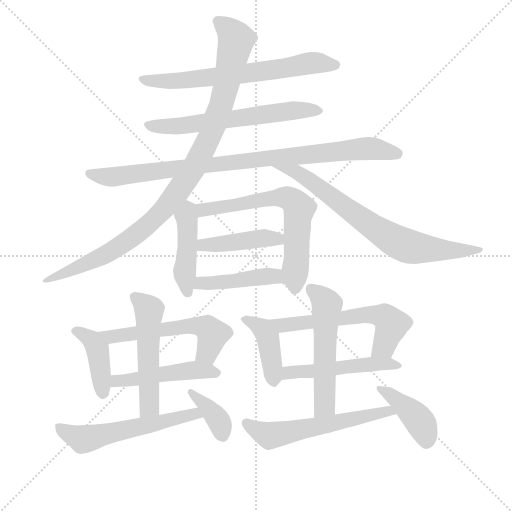
t = 0.00 s
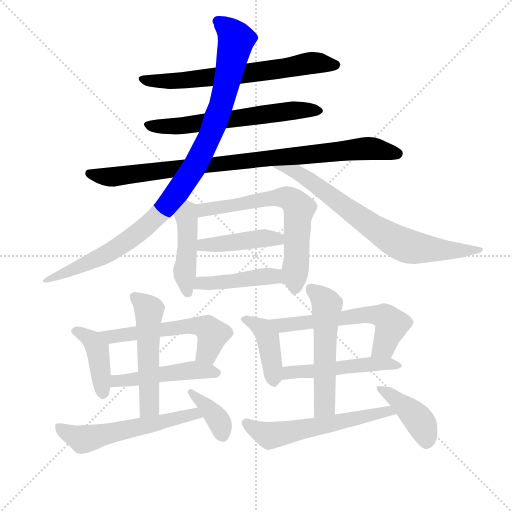
t = 3.01 s
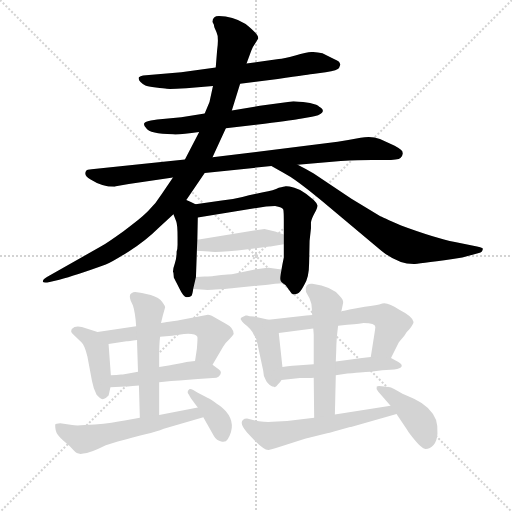
t = 6.03 s
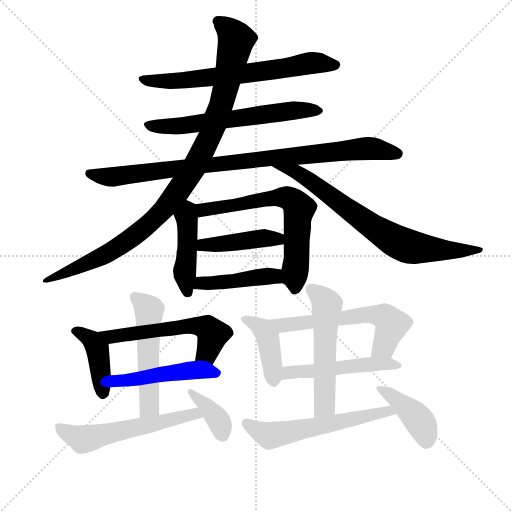
t = 9.04 s
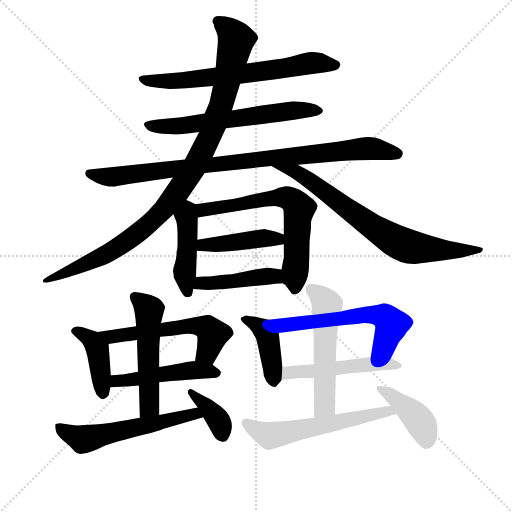
t = 12.05 s
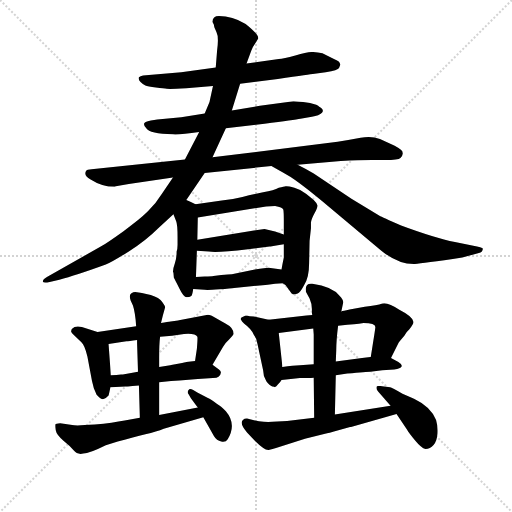
t = 15.06 s

The animated SVG that drew these frames (rendered in a browser with its animation timeline set to each time). Animation: 21 CSS @keyframes rules; one cycle of 15.06 s.

<svg version="1.1" viewBox="0 0 1024 1024" xmlns="http://www.w3.org/2000/svg">
  <g stroke="lightgray" stroke-dasharray="1,1" stroke-width="1" transform="scale(4, 4)">
    <line x1="0" y1="0" x2="256" y2="256"></line>
    <line x1="256" y1="0" x2="0" y2="256"></line>
    <line x1="128" y1="0" x2="128" y2="256"></line>
    <line x1="0" y1="128" x2="256" y2="128"></line>
  </g>
<g transform="scale(0.92, -0.92) translate(60, -900)">
   <style type="text/css">
    @keyframes keyframes0 {
      from {
       stroke: blue;
       stroke-dashoffset: 681;
       stroke-width: 128;
       }
       69% {
       animation-timing-function: step-end;
       stroke: blue;
       stroke-dashoffset: 0;
       stroke-width: 128;
       }
       to {
       stroke: black;
       stroke-width: 1024;
       }
       }
       #make-me-a-hanzi-animation-0 {
         animation: keyframes0 0.804199s both;
         animation-delay: 0.000000s;
         animation-timing-function: linear;
       }
    @keyframes keyframes1 {
      from {
       stroke: blue;
       stroke-dashoffset: 631;
       stroke-width: 128;
       }
       67% {
       animation-timing-function: step-end;
       stroke: blue;
       stroke-dashoffset: 0;
       stroke-width: 128;
       }
       to {
       stroke: black;
       stroke-width: 1024;
       }
       }
       #make-me-a-hanzi-animation-1 {
         animation: keyframes1 0.763509s both;
         animation-delay: 0.804199s;
         animation-timing-function: linear;
       }
    @keyframes keyframes2 {
      from {
       stroke: blue;
       stroke-dashoffset: 930;
       stroke-width: 128;
       }
       75% {
       animation-timing-function: step-end;
       stroke: blue;
       stroke-dashoffset: 0;
       stroke-width: 128;
       }
       to {
       stroke: black;
       stroke-width: 1024;
       }
       }
       #make-me-a-hanzi-animation-2 {
         animation: keyframes2 1.006836s both;
         animation-delay: 1.567708s;
         animation-timing-function: linear;
       }
    @keyframes keyframes3 {
      from {
       stroke: blue;
       stroke-dashoffset: 1021;
       stroke-width: 128;
       }
       77% {
       animation-timing-function: step-end;
       stroke: blue;
       stroke-dashoffset: 0;
       stroke-width: 128;
       }
       to {
       stroke: black;
       stroke-width: 1024;
       }
       }
       #make-me-a-hanzi-animation-3 {
         animation: keyframes3 1.080892s both;
         animation-delay: 2.574544s;
         animation-timing-function: linear;
       }
    @keyframes keyframes4 {
      from {
       stroke: blue;
       stroke-dashoffset: 752;
       stroke-width: 128;
       }
       71% {
       animation-timing-function: step-end;
       stroke: blue;
       stroke-dashoffset: 0;
       stroke-width: 128;
       }
       to {
       stroke: black;
       stroke-width: 1024;
       }
       }
       #make-me-a-hanzi-animation-4 {
         animation: keyframes4 0.861979s both;
         animation-delay: 3.655436s;
         animation-timing-function: linear;
       }
    @keyframes keyframes5 {
      from {
       stroke: blue;
       stroke-dashoffset: 449;
       stroke-width: 128;
       }
       59% {
       animation-timing-function: step-end;
       stroke: blue;
       stroke-dashoffset: 0;
       stroke-width: 128;
       }
       to {
       stroke: black;
       stroke-width: 1024;
       }
       }
       #make-me-a-hanzi-animation-5 {
         animation: keyframes5 0.615397s both;
         animation-delay: 4.517415s;
         animation-timing-function: linear;
       }
    @keyframes keyframes6 {
      from {
       stroke: blue;
       stroke-dashoffset: 664;
       stroke-width: 128;
       }
       68% {
       animation-timing-function: step-end;
       stroke: blue;
       stroke-dashoffset: 0;
       stroke-width: 128;
       }
       to {
       stroke: black;
       stroke-width: 1024;
       }
       }
       #make-me-a-hanzi-animation-6 {
         animation: keyframes6 0.790365s both;
         animation-delay: 5.132813s;
         animation-timing-function: linear;
       }
    @keyframes keyframes7 {
      from {
       stroke: blue;
       stroke-dashoffset: 437;
       stroke-width: 128;
       }
       59% {
       animation-timing-function: step-end;
       stroke: blue;
       stroke-dashoffset: 0;
       stroke-width: 128;
       }
       to {
       stroke: black;
       stroke-width: 1024;
       }
       }
       #make-me-a-hanzi-animation-7 {
         animation: keyframes7 0.605632s both;
         animation-delay: 5.923177s;
         animation-timing-function: linear;
       }
    @keyframes keyframes8 {
      from {
       stroke: blue;
       stroke-dashoffset: 445;
       stroke-width: 128;
       }
       59% {
       animation-timing-function: step-end;
       stroke: blue;
       stroke-dashoffset: 0;
       stroke-width: 128;
       }
       to {
       stroke: black;
       stroke-width: 1024;
       }
       }
       #make-me-a-hanzi-animation-8 {
         animation: keyframes8 0.612142s both;
         animation-delay: 6.528809s;
         animation-timing-function: linear;
       }
    @keyframes keyframes9 {
      from {
       stroke: blue;
       stroke-dashoffset: 416;
       stroke-width: 128;
       }
       58% {
       animation-timing-function: step-end;
       stroke: blue;
       stroke-dashoffset: 0;
       stroke-width: 128;
       }
       to {
       stroke: black;
       stroke-width: 1024;
       }
       }
       #make-me-a-hanzi-animation-9 {
         animation: keyframes9 0.588542s both;
         animation-delay: 7.140951s;
         animation-timing-function: linear;
       }
    @keyframes keyframes10 {
      from {
       stroke: blue;
       stroke-dashoffset: 572;
       stroke-width: 128;
       }
       65% {
       animation-timing-function: step-end;
       stroke: blue;
       stroke-dashoffset: 0;
       stroke-width: 128;
       }
       to {
       stroke: black;
       stroke-width: 1024;
       }
       }
       #make-me-a-hanzi-animation-10 {
         animation: keyframes10 0.715495s both;
         animation-delay: 7.729492s;
         animation-timing-function: linear;
       }
    @keyframes keyframes11 {
      from {
       stroke: blue;
       stroke-dashoffset: 486;
       stroke-width: 128;
       }
       61% {
       animation-timing-function: step-end;
       stroke: blue;
       stroke-dashoffset: 0;
       stroke-width: 128;
       }
       to {
       stroke: black;
       stroke-width: 1024;
       }
       }
       #make-me-a-hanzi-animation-11 {
         animation: keyframes11 0.645508s both;
         animation-delay: 8.444987s;
         animation-timing-function: linear;
       }
    @keyframes keyframes12 {
      from {
       stroke: blue;
       stroke-dashoffset: 530;
       stroke-width: 128;
       }
       63% {
       animation-timing-function: step-end;
       stroke: blue;
       stroke-dashoffset: 0;
       stroke-width: 128;
       }
       to {
       stroke: black;
       stroke-width: 1024;
       }
       }
       #make-me-a-hanzi-animation-12 {
         animation: keyframes12 0.681315s both;
         animation-delay: 9.090495s;
         animation-timing-function: linear;
       }
    @keyframes keyframes13 {
      from {
       stroke: blue;
       stroke-dashoffset: 577;
       stroke-width: 128;
       }
       65% {
       animation-timing-function: step-end;
       stroke: blue;
       stroke-dashoffset: 0;
       stroke-width: 128;
       }
       to {
       stroke: black;
       stroke-width: 1024;
       }
       }
       #make-me-a-hanzi-animation-13 {
         animation: keyframes13 0.719564s both;
         animation-delay: 9.771810s;
         animation-timing-function: linear;
       }
    @keyframes keyframes14 {
      from {
       stroke: blue;
       stroke-dashoffset: 373;
       stroke-width: 128;
       }
       55% {
       animation-timing-function: step-end;
       stroke: blue;
       stroke-dashoffset: 0;
       stroke-width: 128;
       }
       to {
       stroke: black;
       stroke-width: 1024;
       }
       }
       #make-me-a-hanzi-animation-14 {
         animation: keyframes14 0.553548s both;
         animation-delay: 10.491374s;
         animation-timing-function: linear;
       }
    @keyframes keyframes15 {
      from {
       stroke: blue;
       stroke-dashoffset: 422;
       stroke-width: 128;
       }
       58% {
       animation-timing-function: step-end;
       stroke: blue;
       stroke-dashoffset: 0;
       stroke-width: 128;
       }
       to {
       stroke: black;
       stroke-width: 1024;
       }
       }
       #make-me-a-hanzi-animation-15 {
         animation: keyframes15 0.593424s both;
         animation-delay: 11.044922s;
         animation-timing-function: linear;
       }
    @keyframes keyframes16 {
      from {
       stroke: blue;
       stroke-dashoffset: 605;
       stroke-width: 128;
       }
       66% {
       animation-timing-function: step-end;
       stroke: blue;
       stroke-dashoffset: 0;
       stroke-width: 128;
       }
       to {
       stroke: black;
       stroke-width: 1024;
       }
       }
       #make-me-a-hanzi-animation-16 {
         animation: keyframes16 0.742350s both;
         animation-delay: 11.638346s;
         animation-timing-function: linear;
       }
    @keyframes keyframes17 {
      from {
       stroke: blue;
       stroke-dashoffset: 510;
       stroke-width: 128;
       }
       62% {
       animation-timing-function: step-end;
       stroke: blue;
       stroke-dashoffset: 0;
       stroke-width: 128;
       }
       to {
       stroke: black;
       stroke-width: 1024;
       }
       }
       #make-me-a-hanzi-animation-17 {
         animation: keyframes17 0.665039s both;
         animation-delay: 12.380697s;
         animation-timing-function: linear;
       }
    @keyframes keyframes18 {
      from {
       stroke: blue;
       stroke-dashoffset: 550;
       stroke-width: 128;
       }
       64% {
       animation-timing-function: step-end;
       stroke: blue;
       stroke-dashoffset: 0;
       stroke-width: 128;
       }
       to {
       stroke: black;
       stroke-width: 1024;
       }
       }
       #make-me-a-hanzi-animation-18 {
         animation: keyframes18 0.697591s both;
         animation-delay: 13.045736s;
         animation-timing-function: linear;
       }
    @keyframes keyframes19 {
      from {
       stroke: blue;
       stroke-dashoffset: 588;
       stroke-width: 128;
       }
       66% {
       animation-timing-function: step-end;
       stroke: blue;
       stroke-dashoffset: 0;
       stroke-width: 128;
       }
       to {
       stroke: black;
       stroke-width: 1024;
       }
       }
       #make-me-a-hanzi-animation-19 {
         animation: keyframes19 0.728516s both;
         animation-delay: 13.743327s;
         animation-timing-function: linear;
       }
    @keyframes keyframes20 {
      from {
       stroke: blue;
       stroke-dashoffset: 419;
       stroke-width: 128;
       }
       58% {
       animation-timing-function: step-end;
       stroke: blue;
       stroke-dashoffset: 0;
       stroke-width: 128;
       }
       to {
       stroke: black;
       stroke-width: 1024;
       }
       }
       #make-me-a-hanzi-animation-20 {
         animation: keyframes20 0.590983s both;
         animation-delay: 14.471842s;
         animation-timing-function: linear;
       }
</style>
<path d="M 462.0 718.0 L 544.0 728.0 Q 618.0 739.0 620.0 739.0 L 648.0 743.0 Q 675.0 747.0 677.0 752.0 L 680.0 760.0 Q 679.0 763.0 677.0 766.0 Q 674.0 769.0 666.0 772.0 L 641.0 784.0 Q 629.0 787.0 618.5 787.0 Q 608.0 787.0 582.0 779.5 Q 556.0 772.0 546.0 772.0 L 476.0 762.0 L 409.0 753.0 L 334.0 743.0 L 251.0 736.0 Q 245.0 735.0 242.0 732.0 Q 240.0 727.0 245.5 721.5 Q 251.0 716.0 256.0 714.0 Q 261.0 712.0 279.0 710.0 Q 297.0 708.0 302.5 707.0 Q 308.0 706.0 345.0 708.0 L 403.0 713.0 L 462.0 718.0 Z" fill="lightgray"></path> 
<path d="M 431.0 621.0 L 515.0 631.0 Q 581.0 640.0 593.0 642.0 L 618.0 646.0 Q 634.0 649.0 640.0 655.0 Q 646.0 661.0 634.0 668.0 Q 631.0 672.0 614.0 676.0 L 599.0 678.0 Q 579.0 680.0 578.0 680.0 L 505.0 670.0 L 444.0 660.0 L 385.0 653.0 L 334.0 645.0 L 282.0 640.0 L 268.0 638.0 Q 253.0 635.0 253.0 630.5 Q 253.0 626.0 258.0 621.0 Q 265.0 609.0 316.0 608.0 Q 332.0 607.0 373.0 613.0 L 431.0 621.0 Z" fill="lightgray"></path> 
<path d="M 385.0 524.0 L 530.0 539.0 L 587.0 542.0 L 681.0 550.0 Q 719.0 552.0 748.0 552.0 L 777.0 552.0 Q 806.0 552.0 810.5 556.5 Q 815.0 561.0 815.5 566.0 Q 816.0 571.0 811.5 574.5 Q 807.0 578.0 798.0 583.0 L 766.0 598.0 Q 747.0 605.0 724.0 600.5 Q 701.0 596.0 674.0 592.0 L 402.0 558.0 L 342.0 553.0 L 139.0 532.0 Q 129.0 532.0 127.0 528.0 Q 121.0 518.0 137.0 510.0 Q 162.0 494.0 189.0 494.0 Q 191.0 495.0 198.0 496.0 L 220.0 500.0 L 316.0 514.0 L 385.0 524.0 Z" fill="lightgray"></path> 
<path d="M 345.0 465.0 L 385.0 524.0 L 402.0 558.0 L 431.0 621.0 L 444.0 660.0 L 462.0 718.0 L 476.0 762.0 L 486.0 789.0 Q 489.0 798.0 495.0 806.0 L 501.0 816.0 Q 504.0 824.0 474.0 848.0 Q 445.0 865.0 416.0 865.0 Q 402.0 865.0 402.0 852.0 L 405.0 846.0 Q 405.0 841.0 410.5 830.5 Q 416.0 820.0 412.0 791.0 L 409.0 753.0 L 403.0 713.0 L 396.0 681.0 Q 396.0 680.0 395.0 677.0 L 385.0 653.0 L 373.0 613.0 L 342.0 553.0 L 316.0 514.0 L 292.0 479.0 Q 279.0 458.0 261.5 440.5 Q 244.0 423.0 208.5 397.5 Q 173.0 372.0 159.0 364.0 L 42.0 298.0 Q 33.0 293.0 33.0 288.0 Q 34.0 284.0 48.0 287.0 L 69.0 292.0 Q 104.0 301.0 170.0 325.0 Q 183.0 330.0 220.0 353.5 Q 257.0 377.0 284.0 404.0 L 317.0 434.0 L 345.0 465.0 Z" fill="lightgray"></path> 
<path d="M 530.0 539.0 L 557.0 524.0 Q 581.0 512.0 640.0 463.0 L 769.0 355.0 Q 806.0 325.0 842.0 326.0 Q 858.0 327.0 945.0 340.0 L 981.0 350.0 Q 989.0 352.0 989.0 357.0 Q 991.0 359.0 988.0 361.0 Q 985.0 362.0 977.0 364.0 L 929.0 374.0 Q 885.0 383.0 812.0 410.0 Q 770.0 428.0 765.0 431.0 L 704.0 468.0 L 622.0 523.0 Q 603.0 534.0 587.0 542.0 C 560.0 556.0 504.0 554.0 530.0 539.0 Z" fill="lightgray"></path> 
<path d="M 318.0 296.0 Q 320.0 292.0 330.0 273.0 Q 339.0 254.0 346.0 254.0 Q 352.0 254.0 355.0 256.0 Q 358.0 257.0 360.0 272.0 L 366.0 298.0 L 368.0 355.0 L 369.0 379.0 L 370.0 427.0 C 371.0 453.0 371.0 453.0 365.0 456.0 L 355.0 461.0 L 345.0 465.0 C 317.0 476.0 306.0 462.0 317.0 434.0 L 323.0 419.0 Q 326.0 412.0 326.0 384.0 L 326.0 368.0 Q 326.0 359.0 324.0 353.0 Q 324.0 338.0 320.0 327.0 Q 316.0 316.0 316.0 309.0 L 317.0 307.0 L 318.0 296.0 Z" fill="lightgray"></path> 
<path d="M 555.0 284.0 L 561.0 280.0 L 574.0 262.0 Q 575.0 262.0 577.0 260.0 Q 582.0 260.0 587.0 262.0 Q 592.0 263.0 601.0 280.0 Q 612.0 296.0 612.0 328.0 L 613.0 376.0 L 616.0 404.0 L 616.0 417.0 Q 617.0 424.0 624.0 437.0 Q 631.0 449.0 630.0 454.0 Q 628.0 459.0 622.0 465.0 L 606.0 478.0 Q 595.0 488.0 580.0 492.0 Q 564.0 496.0 561.0 495.0 Q 558.0 494.0 546.0 492.0 Q 536.0 486.0 512.0 482.0 Q 487.0 477.0 467.0 472.0 Q 447.0 467.0 422.0 464.0 L 365.0 456.0 C 335.0 452.0 340.0 422.0 370.0 427.0 L 498.0 448.0 Q 519.0 452.0 538.0 452.0 Q 554.0 449.0 556.0 444.0 Q 557.0 438.0 557.0 422.0 L 557.0 390.0 L 557.0 369.0 L 557.0 340.0 Q 554.0 326.0 552.0 314.0 C 548.0 291.0 548.0 291.0 555.0 284.0 Z" fill="lightgray"></path> 
<path d="M 368.0 355.0 L 394.0 353.0 Q 412.0 350.0 479.0 358.0 L 526.0 364.0 Q 527.0 364.0 557.0 369.0 C 587.0 374.0 585.0 380.0 557.0 390.0 L 538.0 397.0 L 515.0 402.0 L 492.0 399.0 L 369.0 379.0 C 339.0 374.0 338.0 357.0 368.0 355.0 Z" fill="lightgray"></path> 
<path d="M 360.0 272.0 L 385.0 270.0 Q 390.0 269.0 417.0 271.0 Q 443.0 273.0 449.0 274.0 L 511.0 280.0 Q 517.0 280.0 522.0 281.0 L 538.0 283.0 Q 543.0 284.0 555.0 284.0 C 585.0 284.0 582.0 310.0 552.0 314.0 L 524.0 318.0 Q 523.0 319.0 494.0 314.0 L 444.0 304.0 Q 437.0 304.0 421.0 302.0 L 404.0 300.0 Q 400.0 299.0 385.0 299.0 L 366.0 298.0 C 336.0 296.0 330.0 274.0 360.0 272.0 Z" fill="lightgray"></path> 
<path d="M 152.0 178.0 L 118.0 189.0 Q 104.0 193.0 96.0 185.0 Q 94.0 180.0 95.0 178.0 Q 96.0 175.0 117.0 156.0 Q 124.0 150.0 130.0 125.0 L 140.0 72.0 L 144.0 56.0 L 150.0 42.0 L 156.0 36.0 Q 165.0 27.0 176.0 40.0 Q 177.0 43.0 180.0 58.0 L 181.0 84.0 L 176.0 152.0 C 175.0 171.0 175.0 171.0 152.0 178.0 Z" fill="lightgray"></path> 
<path d="M 402.0 107.0 L 425.0 146.0 Q 429.0 154.0 438.0 162.0 Q 446.0 170.0 448.0 174.0 Q 448.0 188.0 430.0 197.0 L 408.0 209.0 Q 398.0 216.0 392.0 216.0 L 329.0 204.0 L 327.0 203.0 L 311.0 201.0 Q 305.0 200.0 290.0 198.0 L 236.0 191.0 L 152.0 178.0 C 122.0 173.0 146.0 147.0 176.0 152.0 L 215.0 158.0 Q 219.0 158.0 238.0 161.0 L 288.0 168.0 L 314.0 170.0 L 340.0 174.0 Q 365.0 176.0 369.0 168.0 Q 370.0 166.0 368.0 142.0 L 364.0 115.0 C 360.0 85.0 387.0 81.0 402.0 107.0 Z" fill="lightgray"></path> 
<path d="M 403.0 78.0 Q 412.0 78.0 415.0 81.0 Q 425.0 91.0 416.0 97.0 L 402.0 107.0 C 387.0 117.0 387.0 117.0 364.0 115.0 L 345.0 113.0 Q 343.0 112.0 330.0 110.0 L 315.0 107.0 Q 312.0 106.0 310.0 106.0 L 286.0 102.0 L 240.0 92.0 L 207.0 86.0 L 203.0 86.0 L 193.0 85.0 L 181.0 84.0 C 151.0 82.0 150.0 56.0 180.0 58.0 L 213.0 60.0 L 218.0 60.0 L 228.0 61.0 L 242.0 62.0 L 286.0 69.0 L 312.0 72.0 L 330.0 73.0 L 370.0 76.0 L 403.0 78.0 Z" fill="lightgray"></path> 
<path d="M 290.0 198.0 L 294.0 214.0 L 299.0 232.0 Q 298.0 238.0 289.0 248.0 Q 279.0 257.0 258.0 261.0 Q 237.0 265.0 234.0 265.0 Q 230.0 265.0 225.0 262.0 Q 220.0 258.0 224.0 247.0 L 229.0 236.0 Q 234.0 221.0 236.0 191.0 L 238.0 161.0 L 238.0 154.0 L 240.0 92.0 L 242.0 62.0 L 244.0 -8.0 C 245.0 -38.0 286.0 -32.0 286.0 -2.0 L 286.0 69.0 L 286.0 102.0 L 286.0 122.0 Q 286.0 152.0 288.0 168.0 L 290.0 198.0 Z" fill="lightgray"></path> 
<path d="M 244.0 -8.0 L 211.0 -14.0 Q 186.0 -19.0 146.0 -23.0 Q 105.0 -26.0 97.0 -24.0 L 71.0 -20.0 Q 67.0 -20.0 61.0 -22.0 Q 59.0 -23.0 61.0 -35.0 Q 63.0 -46.0 78.0 -58.0 Q 92.0 -69.0 100.0 -79.0 Q 108.0 -89.0 121.0 -86.0 Q 134.0 -86.0 170.0 -68.0 L 196.0 -60.0 Q 231.0 -50.0 256.0 -44.0 Q 281.0 -38.0 296.0 -32.0 L 382.0 -7.0 C 411.0 1.0 399.0 20.0 370.0 14.0 L 286.0 -2.0 L 244.0 -8.0 Z" fill="lightgray"></path> 
<path d="M 382.0 -7.0 L 405.0 -48.0 Q 411.0 -58.0 421.0 -60.0 Q 431.0 -62.0 435.0 -55.0 Q 455.0 -22.0 431.0 6.0 Q 420.0 18.0 412.0 22.0 Q 398.0 33.0 392.0 35.0 L 370.0 46.0 L 360.0 52.0 Q 352.0 57.0 350.0 52.0 Q 346.0 47.0 350.0 43.0 L 355.0 34.0 L 367.0 18.0 Q 370.0 15.0 370.0 14.0 L 382.0 -7.0 Z" fill="lightgray"></path> 
<path d="M 477.0 214.0 L 474.0 214.0 L 465.0 210.0 Q 462.0 207.0 464.0 205.0 Q 465.0 202.0 471.0 196.0 Q 486.0 185.0 492.0 172.0 Q 499.0 163.0 500.0 151.0 L 512.0 95.0 Q 512.0 82.0 519.0 71.0 Q 526.0 61.0 532.0 60.0 Q 537.0 60.0 537.0 58.0 Q 541.0 59.0 544.0 64.0 Q 550.0 70.0 552.0 74.0 L 554.0 102.0 L 546.0 176.0 C 543.0 201.0 543.0 201.0 524.0 205.0 L 492.0 212.0 Q 481.0 212.0 477.0 214.0 Z" fill="lightgray"></path> 
<path d="M 790.0 122.0 L 806.0 154.0 Q 807.0 156.0 819.0 170.0 Q 823.0 178.0 830.0 184.0 Q 839.0 196.0 839.0 200.0 Q 837.0 212.0 809.0 226.0 Q 782.0 244.0 771.0 240.0 Q 760.0 236.0 733.0 233.0 L 700.0 227.0 Q 685.0 224.0 682.0 223.0 L 619.0 215.0 L 606.0 214.0 L 524.0 205.0 C 494.0 202.0 516.0 172.0 546.0 176.0 L 621.0 186.0 L 675.0 192.0 L 695.0 194.0 Q 728.0 197.0 730.0 198.0 Q 756.0 198.0 756.0 189.0 Q 756.0 186.0 750.0 149.0 L 746.0 124.0 C 741.0 94.0 777.0 95.0 790.0 122.0 Z" fill="lightgray"></path> 
<path d="M 552.0 74.0 L 592.0 78.0 Q 611.0 78.0 622.0 79.0 L 670.0 84.0 L 695.0 88.0 Q 738.0 92.0 745.0 92.0 L 771.0 95.0 L 797.0 97.0 Q 811.0 98.0 813.0 103.0 Q 815.0 108.0 806.0 113.0 L 790.0 122.0 L 746.0 124.0 L 727.0 122.0 L 670.0 114.0 L 622.0 108.0 L 592.0 106.0 Q 578.0 106.0 554.0 102.0 C 524.0 97.0 522.0 71.0 552.0 74.0 Z" fill="lightgray"></path> 
<path d="M 622.0 79.0 L 623.0 -8.0 C 623.0 -38.0 667.0 -31.0 668.0 -1.0 L 670.0 84.0 L 670.0 114.0 L 671.0 139.0 Q 671.0 160.0 675.0 192.0 L 682.0 223.0 L 686.0 242.0 Q 687.0 248.0 678.0 257.0 Q 662.0 277.0 619.0 283.0 Q 603.0 285.0 605.0 268.0 L 605.0 266.0 L 613.0 251.0 Q 618.0 240.0 618.0 228.0 Q 618.0 216.0 619.0 215.0 L 621.0 186.0 L 622.0 173.0 L 622.0 108.0 L 622.0 79.0 Z" fill="lightgray"></path> 
<path d="M 623.0 -8.0 L 564.0 -15.0 L 532.0 -17.0 Q 519.0 -18.0 503.0 -16.0 L 477.0 -10.0 Q 471.0 -10.0 468.0 -13.0 Q 460.0 -21.0 477.0 -40.0 L 494.0 -58.0 Q 515.0 -79.0 524.0 -78.0 Q 533.0 -76.0 540.0 -74.0 L 603.0 -54.0 L 651.0 -42.0 Q 655.0 -41.0 666.0 -38.0 L 701.0 -28.0 L 703.0 -28.0 L 802.0 0.0 C 831.0 8.0 819.0 23.0 789.0 18.0 L 668.0 -1.0 L 623.0 -8.0 Z" fill="lightgray"></path> 
<path d="M 802.0 0.0 L 825.0 -34.0 Q 829.0 -41.0 842.5 -57.5 Q 856.0 -74.0 865.0 -76.0 Q 875.0 -76.0 882.5 -67.5 Q 890.0 -59.0 891.0 -42.5 Q 892.0 -26.0 888.0 -13.0 Q 876.0 16.0 840.0 33.0 L 815.0 44.0 Q 792.0 57.0 788.0 58.0 L 775.0 60.0 Q 761.0 62.0 759.0 60.0 Q 757.0 54.0 762.0 49.0 L 789.0 18.0 L 802.0 0.0 Z" fill="lightgray"></path> 
      <clipPath id="make-me-a-hanzi-clip-0">
      <path d="M 462.0 718.0 L 544.0 728.0 Q 618.0 739.0 620.0 739.0 L 648.0 743.0 Q 675.0 747.0 677.0 752.0 L 680.0 760.0 Q 679.0 763.0 677.0 766.0 Q 674.0 769.0 666.0 772.0 L 641.0 784.0 Q 629.0 787.0 618.5 787.0 Q 608.0 787.0 582.0 779.5 Q 556.0 772.0 546.0 772.0 L 476.0 762.0 L 409.0 753.0 L 334.0 743.0 L 251.0 736.0 Q 245.0 735.0 242.0 732.0 Q 240.0 727.0 245.5 721.5 Q 251.0 716.0 256.0 714.0 Q 261.0 712.0 279.0 710.0 Q 297.0 708.0 302.5 707.0 Q 308.0 706.0 345.0 708.0 L 403.0 713.0 L 462.0 718.0 Z" fill="lightgray"></path>
      </clipPath>
      <path clip-path="url(#make-me-a-hanzi-clip-0)" d="M 249.0 728.0 L 334.0 724.0 L 552.0 750.0 L 615.0 763.0 L 671.0 759.0 " fill="none" id="make-me-a-hanzi-animation-0" stroke-dasharray="553 1106" stroke-linecap="round"></path>

      <clipPath id="make-me-a-hanzi-clip-1">
      <path d="M 431.0 621.0 L 515.0 631.0 Q 581.0 640.0 593.0 642.0 L 618.0 646.0 Q 634.0 649.0 640.0 655.0 Q 646.0 661.0 634.0 668.0 Q 631.0 672.0 614.0 676.0 L 599.0 678.0 Q 579.0 680.0 578.0 680.0 L 505.0 670.0 L 444.0 660.0 L 385.0 653.0 L 334.0 645.0 L 282.0 640.0 L 268.0 638.0 Q 253.0 635.0 253.0 630.5 Q 253.0 626.0 258.0 621.0 Q 265.0 609.0 316.0 608.0 Q 332.0 607.0 373.0 613.0 L 431.0 621.0 Z" fill="lightgray"></path>
      </clipPath>
      <path clip-path="url(#make-me-a-hanzi-clip-1)" d="M 260.0 628.0 L 287.0 624.0 L 361.0 629.0 L 573.0 660.0 L 632.0 659.0 " fill="none" id="make-me-a-hanzi-animation-1" stroke-dasharray="503 1006" stroke-linecap="round"></path>

      <clipPath id="make-me-a-hanzi-clip-2">
      <path d="M 385.0 524.0 L 530.0 539.0 L 587.0 542.0 L 681.0 550.0 Q 719.0 552.0 748.0 552.0 L 777.0 552.0 Q 806.0 552.0 810.5 556.5 Q 815.0 561.0 815.5 566.0 Q 816.0 571.0 811.5 574.5 Q 807.0 578.0 798.0 583.0 L 766.0 598.0 Q 747.0 605.0 724.0 600.5 Q 701.0 596.0 674.0 592.0 L 402.0 558.0 L 342.0 553.0 L 139.0 532.0 Q 129.0 532.0 127.0 528.0 Q 121.0 518.0 137.0 510.0 Q 162.0 494.0 189.0 494.0 Q 191.0 495.0 198.0 496.0 L 220.0 500.0 L 316.0 514.0 L 385.0 524.0 Z" fill="lightgray"></path>
      </clipPath>
      <path clip-path="url(#make-me-a-hanzi-clip-2)" d="M 135.0 523.0 L 184.0 515.0 L 734.0 577.0 L 804.0 566.0 " fill="none" id="make-me-a-hanzi-animation-2" stroke-dasharray="802 1604" stroke-linecap="round"></path>

      <clipPath id="make-me-a-hanzi-clip-3">
      <path d="M 345.0 465.0 L 385.0 524.0 L 402.0 558.0 L 431.0 621.0 L 444.0 660.0 L 462.0 718.0 L 476.0 762.0 L 486.0 789.0 Q 489.0 798.0 495.0 806.0 L 501.0 816.0 Q 504.0 824.0 474.0 848.0 Q 445.0 865.0 416.0 865.0 Q 402.0 865.0 402.0 852.0 L 405.0 846.0 Q 405.0 841.0 410.5 830.5 Q 416.0 820.0 412.0 791.0 L 409.0 753.0 L 403.0 713.0 L 396.0 681.0 Q 396.0 680.0 395.0 677.0 L 385.0 653.0 L 373.0 613.0 L 342.0 553.0 L 316.0 514.0 L 292.0 479.0 Q 279.0 458.0 261.5 440.5 Q 244.0 423.0 208.5 397.5 Q 173.0 372.0 159.0 364.0 L 42.0 298.0 Q 33.0 293.0 33.0 288.0 Q 34.0 284.0 48.0 287.0 L 69.0 292.0 Q 104.0 301.0 170.0 325.0 Q 183.0 330.0 220.0 353.5 Q 257.0 377.0 284.0 404.0 L 317.0 434.0 L 345.0 465.0 Z" fill="lightgray"></path>
      </clipPath>
      <path clip-path="url(#make-me-a-hanzi-clip-3)" d="M 413.0 854.0 L 433.0 840.0 L 453.0 814.0 L 437.0 734.0 L 399.0 612.0 L 344.0 509.0 L 297.0 445.0 L 236.0 390.0 L 155.0 338.0 L 41.0 290.0 " fill="none" id="make-me-a-hanzi-animation-3" stroke-dasharray="893 1786" stroke-linecap="round"></path>

      <clipPath id="make-me-a-hanzi-clip-4">
      <path d="M 530.0 539.0 L 557.0 524.0 Q 581.0 512.0 640.0 463.0 L 769.0 355.0 Q 806.0 325.0 842.0 326.0 Q 858.0 327.0 945.0 340.0 L 981.0 350.0 Q 989.0 352.0 989.0 357.0 Q 991.0 359.0 988.0 361.0 Q 985.0 362.0 977.0 364.0 L 929.0 374.0 Q 885.0 383.0 812.0 410.0 Q 770.0 428.0 765.0 431.0 L 704.0 468.0 L 622.0 523.0 Q 603.0 534.0 587.0 542.0 C 560.0 556.0 504.0 554.0 530.0 539.0 Z" fill="lightgray"></path>
      </clipPath>
      <path clip-path="url(#make-me-a-hanzi-clip-4)" d="M 537.0 536.0 L 585.0 526.0 L 758.0 401.0 L 819.0 367.0 L 908.0 355.0 L 982.0 357.0 " fill="none" id="make-me-a-hanzi-animation-4" stroke-dasharray="624 1248" stroke-linecap="round"></path>

      <clipPath id="make-me-a-hanzi-clip-5">
      <path d="M 318.0 296.0 Q 320.0 292.0 330.0 273.0 Q 339.0 254.0 346.0 254.0 Q 352.0 254.0 355.0 256.0 Q 358.0 257.0 360.0 272.0 L 366.0 298.0 L 368.0 355.0 L 369.0 379.0 L 370.0 427.0 C 371.0 453.0 371.0 453.0 365.0 456.0 L 355.0 461.0 L 345.0 465.0 C 317.0 476.0 306.0 462.0 317.0 434.0 L 323.0 419.0 Q 326.0 412.0 326.0 384.0 L 326.0 368.0 Q 326.0 359.0 324.0 353.0 Q 324.0 338.0 320.0 327.0 Q 316.0 316.0 316.0 309.0 L 317.0 307.0 L 318.0 296.0 Z" fill="lightgray"></path>
      </clipPath>
      <path clip-path="url(#make-me-a-hanzi-clip-5)" d="M 347.0 454.0 L 341.0 312.0 L 349.0 262.0 " fill="none" id="make-me-a-hanzi-animation-5" stroke-dasharray="321 642" stroke-linecap="round"></path>

      <clipPath id="make-me-a-hanzi-clip-6">
      <path d="M 555.0 284.0 L 561.0 280.0 L 574.0 262.0 Q 575.0 262.0 577.0 260.0 Q 582.0 260.0 587.0 262.0 Q 592.0 263.0 601.0 280.0 Q 612.0 296.0 612.0 328.0 L 613.0 376.0 L 616.0 404.0 L 616.0 417.0 Q 617.0 424.0 624.0 437.0 Q 631.0 449.0 630.0 454.0 Q 628.0 459.0 622.0 465.0 L 606.0 478.0 Q 595.0 488.0 580.0 492.0 Q 564.0 496.0 561.0 495.0 Q 558.0 494.0 546.0 492.0 Q 536.0 486.0 512.0 482.0 Q 487.0 477.0 467.0 472.0 Q 447.0 467.0 422.0 464.0 L 365.0 456.0 C 335.0 452.0 340.0 422.0 370.0 427.0 L 498.0 448.0 Q 519.0 452.0 538.0 452.0 Q 554.0 449.0 556.0 444.0 Q 557.0 438.0 557.0 422.0 L 557.0 390.0 L 557.0 369.0 L 557.0 340.0 Q 554.0 326.0 552.0 314.0 C 548.0 291.0 548.0 291.0 555.0 284.0 Z" fill="lightgray"></path>
      </clipPath>
      <path clip-path="url(#make-me-a-hanzi-clip-6)" d="M 376.0 435.0 L 382.0 444.0 L 506.0 466.0 L 558.0 471.0 L 577.0 463.0 L 590.0 444.0 L 581.0 269.0 " fill="none" id="make-me-a-hanzi-animation-6" stroke-dasharray="536 1072" stroke-linecap="round"></path>

      <clipPath id="make-me-a-hanzi-clip-7">
      <path d="M 368.0 355.0 L 394.0 353.0 Q 412.0 350.0 479.0 358.0 L 526.0 364.0 Q 527.0 364.0 557.0 369.0 C 587.0 374.0 585.0 380.0 557.0 390.0 L 538.0 397.0 L 515.0 402.0 L 492.0 399.0 L 369.0 379.0 C 339.0 374.0 338.0 357.0 368.0 355.0 Z" fill="lightgray"></path>
      </clipPath>
      <path clip-path="url(#make-me-a-hanzi-clip-7)" d="M 375.0 361.0 L 382.0 368.0 L 512.0 382.0 L 541.0 379.0 L 550.0 385.0 " fill="none" id="make-me-a-hanzi-animation-7" stroke-dasharray="309 618" stroke-linecap="round"></path>

      <clipPath id="make-me-a-hanzi-clip-8">
      <path d="M 360.0 272.0 L 385.0 270.0 Q 390.0 269.0 417.0 271.0 Q 443.0 273.0 449.0 274.0 L 511.0 280.0 Q 517.0 280.0 522.0 281.0 L 538.0 283.0 Q 543.0 284.0 555.0 284.0 C 585.0 284.0 582.0 310.0 552.0 314.0 L 524.0 318.0 Q 523.0 319.0 494.0 314.0 L 444.0 304.0 Q 437.0 304.0 421.0 302.0 L 404.0 300.0 Q 400.0 299.0 385.0 299.0 L 366.0 298.0 C 336.0 296.0 330.0 274.0 360.0 272.0 Z" fill="lightgray"></path>
      </clipPath>
      <path clip-path="url(#make-me-a-hanzi-clip-8)" d="M 367.0 277.0 L 381.0 285.0 L 508.0 300.0 L 537.0 300.0 L 550.0 291.0 " fill="none" id="make-me-a-hanzi-animation-8" stroke-dasharray="317 634" stroke-linecap="round"></path>

      <clipPath id="make-me-a-hanzi-clip-9">
      <path d="M 152.0 178.0 L 118.0 189.0 Q 104.0 193.0 96.0 185.0 Q 94.0 180.0 95.0 178.0 Q 96.0 175.0 117.0 156.0 Q 124.0 150.0 130.0 125.0 L 140.0 72.0 L 144.0 56.0 L 150.0 42.0 L 156.0 36.0 Q 165.0 27.0 176.0 40.0 Q 177.0 43.0 180.0 58.0 L 181.0 84.0 L 176.0 152.0 C 175.0 171.0 175.0 171.0 152.0 178.0 Z" fill="lightgray"></path>
      </clipPath>
      <path clip-path="url(#make-me-a-hanzi-clip-9)" d="M 104.0 180.0 L 130.0 168.0 L 147.0 150.0 L 165.0 45.0 " fill="none" id="make-me-a-hanzi-animation-9" stroke-dasharray="288 576" stroke-linecap="round"></path>

      <clipPath id="make-me-a-hanzi-clip-10">
      <path d="M 402.0 107.0 L 425.0 146.0 Q 429.0 154.0 438.0 162.0 Q 446.0 170.0 448.0 174.0 Q 448.0 188.0 430.0 197.0 L 408.0 209.0 Q 398.0 216.0 392.0 216.0 L 329.0 204.0 L 327.0 203.0 L 311.0 201.0 Q 305.0 200.0 290.0 198.0 L 236.0 191.0 L 152.0 178.0 C 122.0 173.0 146.0 147.0 176.0 152.0 L 215.0 158.0 Q 219.0 158.0 238.0 161.0 L 288.0 168.0 L 314.0 170.0 L 340.0 174.0 Q 365.0 176.0 369.0 168.0 Q 370.0 166.0 368.0 142.0 L 364.0 115.0 C 360.0 85.0 387.0 81.0 402.0 107.0 Z" fill="lightgray"></path>
      </clipPath>
      <path clip-path="url(#make-me-a-hanzi-clip-10)" d="M 159.0 177.0 L 182.0 167.0 L 338.0 190.0 L 390.0 187.0 L 402.0 173.0 L 393.0 139.0 L 372.0 121.0 " fill="none" id="make-me-a-hanzi-animation-10" stroke-dasharray="444 888" stroke-linecap="round"></path>

      <clipPath id="make-me-a-hanzi-clip-11">
      <path d="M 403.0 78.0 Q 412.0 78.0 415.0 81.0 Q 425.0 91.0 416.0 97.0 L 402.0 107.0 C 387.0 117.0 387.0 117.0 364.0 115.0 L 345.0 113.0 Q 343.0 112.0 330.0 110.0 L 315.0 107.0 Q 312.0 106.0 310.0 106.0 L 286.0 102.0 L 240.0 92.0 L 207.0 86.0 L 203.0 86.0 L 193.0 85.0 L 181.0 84.0 C 151.0 82.0 150.0 56.0 180.0 58.0 L 213.0 60.0 L 218.0 60.0 L 228.0 61.0 L 242.0 62.0 L 286.0 69.0 L 312.0 72.0 L 330.0 73.0 L 370.0 76.0 L 403.0 78.0 Z" fill="lightgray"></path>
      </clipPath>
      <path clip-path="url(#make-me-a-hanzi-clip-11)" d="M 185.0 64.0 L 199.0 73.0 L 341.0 94.0 L 411.0 89.0 " fill="none" id="make-me-a-hanzi-animation-11" stroke-dasharray="358 716" stroke-linecap="round"></path>

      <clipPath id="make-me-a-hanzi-clip-12">
      <path d="M 290.0 198.0 L 294.0 214.0 L 299.0 232.0 Q 298.0 238.0 289.0 248.0 Q 279.0 257.0 258.0 261.0 Q 237.0 265.0 234.0 265.0 Q 230.0 265.0 225.0 262.0 Q 220.0 258.0 224.0 247.0 L 229.0 236.0 Q 234.0 221.0 236.0 191.0 L 238.0 161.0 L 238.0 154.0 L 240.0 92.0 L 242.0 62.0 L 244.0 -8.0 C 245.0 -38.0 286.0 -32.0 286.0 -2.0 L 286.0 69.0 L 286.0 102.0 L 286.0 122.0 Q 286.0 152.0 288.0 168.0 L 290.0 198.0 Z" fill="lightgray"></path>
      </clipPath>
      <path clip-path="url(#make-me-a-hanzi-clip-12)" d="M 233.0 254.0 L 264.0 226.0 L 265.0 19.0 L 250.0 -1.0 " fill="none" id="make-me-a-hanzi-animation-12" stroke-dasharray="402 804" stroke-linecap="round"></path>

      <clipPath id="make-me-a-hanzi-clip-13">
      <path d="M 244.0 -8.0 L 211.0 -14.0 Q 186.0 -19.0 146.0 -23.0 Q 105.0 -26.0 97.0 -24.0 L 71.0 -20.0 Q 67.0 -20.0 61.0 -22.0 Q 59.0 -23.0 61.0 -35.0 Q 63.0 -46.0 78.0 -58.0 Q 92.0 -69.0 100.0 -79.0 Q 108.0 -89.0 121.0 -86.0 Q 134.0 -86.0 170.0 -68.0 L 196.0 -60.0 Q 231.0 -50.0 256.0 -44.0 Q 281.0 -38.0 296.0 -32.0 L 382.0 -7.0 C 411.0 1.0 399.0 20.0 370.0 14.0 L 286.0 -2.0 L 244.0 -8.0 Z" fill="lightgray"></path>
      </clipPath>
      <path clip-path="url(#make-me-a-hanzi-clip-13)" d="M 67.0 -28.0 L 120.0 -55.0 L 363.0 1.0 L 374.0 -5.0 " fill="none" id="make-me-a-hanzi-animation-13" stroke-dasharray="449 898" stroke-linecap="round"></path>

      <clipPath id="make-me-a-hanzi-clip-14">
      <path d="M 382.0 -7.0 L 405.0 -48.0 Q 411.0 -58.0 421.0 -60.0 Q 431.0 -62.0 435.0 -55.0 Q 455.0 -22.0 431.0 6.0 Q 420.0 18.0 412.0 22.0 Q 398.0 33.0 392.0 35.0 L 370.0 46.0 L 360.0 52.0 Q 352.0 57.0 350.0 52.0 Q 346.0 47.0 350.0 43.0 L 355.0 34.0 L 367.0 18.0 Q 370.0 15.0 370.0 14.0 L 382.0 -7.0 Z" fill="lightgray"></path>
      </clipPath>
      <path clip-path="url(#make-me-a-hanzi-clip-14)" d="M 355.0 48.0 L 404.0 1.0 L 419.0 -22.0 L 423.0 -43.0 " fill="none" id="make-me-a-hanzi-animation-14" stroke-dasharray="245 490" stroke-linecap="round"></path>

      <clipPath id="make-me-a-hanzi-clip-15">
      <path d="M 477.0 214.0 L 474.0 214.0 L 465.0 210.0 Q 462.0 207.0 464.0 205.0 Q 465.0 202.0 471.0 196.0 Q 486.0 185.0 492.0 172.0 Q 499.0 163.0 500.0 151.0 L 512.0 95.0 Q 512.0 82.0 519.0 71.0 Q 526.0 61.0 532.0 60.0 Q 537.0 60.0 537.0 58.0 Q 541.0 59.0 544.0 64.0 Q 550.0 70.0 552.0 74.0 L 554.0 102.0 L 546.0 176.0 C 543.0 201.0 543.0 201.0 524.0 205.0 L 492.0 212.0 Q 481.0 212.0 477.0 214.0 Z" fill="lightgray"></path>
      </clipPath>
      <path clip-path="url(#make-me-a-hanzi-clip-15)" d="M 473.0 205.0 L 517.0 177.0 L 537.0 65.0 " fill="none" id="make-me-a-hanzi-animation-15" stroke-dasharray="294 588" stroke-linecap="round"></path>

      <clipPath id="make-me-a-hanzi-clip-16">
      <path d="M 790.0 122.0 L 806.0 154.0 Q 807.0 156.0 819.0 170.0 Q 823.0 178.0 830.0 184.0 Q 839.0 196.0 839.0 200.0 Q 837.0 212.0 809.0 226.0 Q 782.0 244.0 771.0 240.0 Q 760.0 236.0 733.0 233.0 L 700.0 227.0 Q 685.0 224.0 682.0 223.0 L 619.0 215.0 L 606.0 214.0 L 524.0 205.0 C 494.0 202.0 516.0 172.0 546.0 176.0 L 621.0 186.0 L 675.0 192.0 L 695.0 194.0 Q 728.0 197.0 730.0 198.0 Q 756.0 198.0 756.0 189.0 Q 756.0 186.0 750.0 149.0 L 746.0 124.0 C 741.0 94.0 777.0 95.0 790.0 122.0 Z" fill="lightgray"></path>
      </clipPath>
      <path clip-path="url(#make-me-a-hanzi-clip-16)" d="M 531.0 203.0 L 553.0 192.0 L 730.0 216.0 L 776.0 211.0 L 791.0 193.0 L 775.0 148.0 L 754.0 129.0 " fill="none" id="make-me-a-hanzi-animation-16" stroke-dasharray="477 954" stroke-linecap="round"></path>

      <clipPath id="make-me-a-hanzi-clip-17">
      <path d="M 552.0 74.0 L 592.0 78.0 Q 611.0 78.0 622.0 79.0 L 670.0 84.0 L 695.0 88.0 Q 738.0 92.0 745.0 92.0 L 771.0 95.0 L 797.0 97.0 Q 811.0 98.0 813.0 103.0 Q 815.0 108.0 806.0 113.0 L 790.0 122.0 L 746.0 124.0 L 727.0 122.0 L 670.0 114.0 L 622.0 108.0 L 592.0 106.0 Q 578.0 106.0 554.0 102.0 C 524.0 97.0 522.0 71.0 552.0 74.0 Z" fill="lightgray"></path>
      </clipPath>
      <path clip-path="url(#make-me-a-hanzi-clip-17)" d="M 558.0 81.0 L 567.0 90.0 L 708.0 105.0 L 767.0 110.0 L 807.0 106.0 " fill="none" id="make-me-a-hanzi-animation-17" stroke-dasharray="382 764" stroke-linecap="round"></path>

      <clipPath id="make-me-a-hanzi-clip-18">
      <path d="M 622.0 79.0 L 623.0 -8.0 C 623.0 -38.0 667.0 -31.0 668.0 -1.0 L 670.0 84.0 L 670.0 114.0 L 671.0 139.0 Q 671.0 160.0 675.0 192.0 L 682.0 223.0 L 686.0 242.0 Q 687.0 248.0 678.0 257.0 Q 662.0 277.0 619.0 283.0 Q 603.0 285.0 605.0 268.0 L 605.0 266.0 L 613.0 251.0 Q 618.0 240.0 618.0 228.0 Q 618.0 216.0 619.0 215.0 L 621.0 186.0 L 622.0 173.0 L 622.0 108.0 L 622.0 79.0 Z" fill="lightgray"></path>
      </clipPath>
      <path clip-path="url(#make-me-a-hanzi-clip-18)" d="M 615.0 272.0 L 636.0 257.0 L 651.0 235.0 L 646.0 19.0 L 630.0 -1.0 " fill="none" id="make-me-a-hanzi-animation-18" stroke-dasharray="422 844" stroke-linecap="round"></path>

      <clipPath id="make-me-a-hanzi-clip-19">
      <path d="M 623.0 -8.0 L 564.0 -15.0 L 532.0 -17.0 Q 519.0 -18.0 503.0 -16.0 L 477.0 -10.0 Q 471.0 -10.0 468.0 -13.0 Q 460.0 -21.0 477.0 -40.0 L 494.0 -58.0 Q 515.0 -79.0 524.0 -78.0 Q 533.0 -76.0 540.0 -74.0 L 603.0 -54.0 L 651.0 -42.0 Q 655.0 -41.0 666.0 -38.0 L 701.0 -28.0 L 703.0 -28.0 L 802.0 0.0 C 831.0 8.0 819.0 23.0 789.0 18.0 L 668.0 -1.0 L 623.0 -8.0 Z" fill="lightgray"></path>
      </clipPath>
      <path clip-path="url(#make-me-a-hanzi-clip-19)" d="M 475.0 -20.0 L 526.0 -46.0 L 783.0 7.0 L 794.0 1.0 " fill="none" id="make-me-a-hanzi-animation-19" stroke-dasharray="460 920" stroke-linecap="round"></path>

      <clipPath id="make-me-a-hanzi-clip-20">
      <path d="M 802.0 0.0 L 825.0 -34.0 Q 829.0 -41.0 842.5 -57.5 Q 856.0 -74.0 865.0 -76.0 Q 875.0 -76.0 882.5 -67.5 Q 890.0 -59.0 891.0 -42.5 Q 892.0 -26.0 888.0 -13.0 Q 876.0 16.0 840.0 33.0 L 815.0 44.0 Q 792.0 57.0 788.0 58.0 L 775.0 60.0 Q 761.0 62.0 759.0 60.0 Q 757.0 54.0 762.0 49.0 L 789.0 18.0 L 802.0 0.0 Z" fill="lightgray"></path>
      </clipPath>
      <path clip-path="url(#make-me-a-hanzi-clip-20)" d="M 763.0 55.0 L 798.0 35.0 L 842.0 -3.0 L 859.0 -26.0 L 867.0 -61.0 " fill="none" id="make-me-a-hanzi-animation-20" stroke-dasharray="291 582" stroke-linecap="round"></path>

</g>
</svg>
